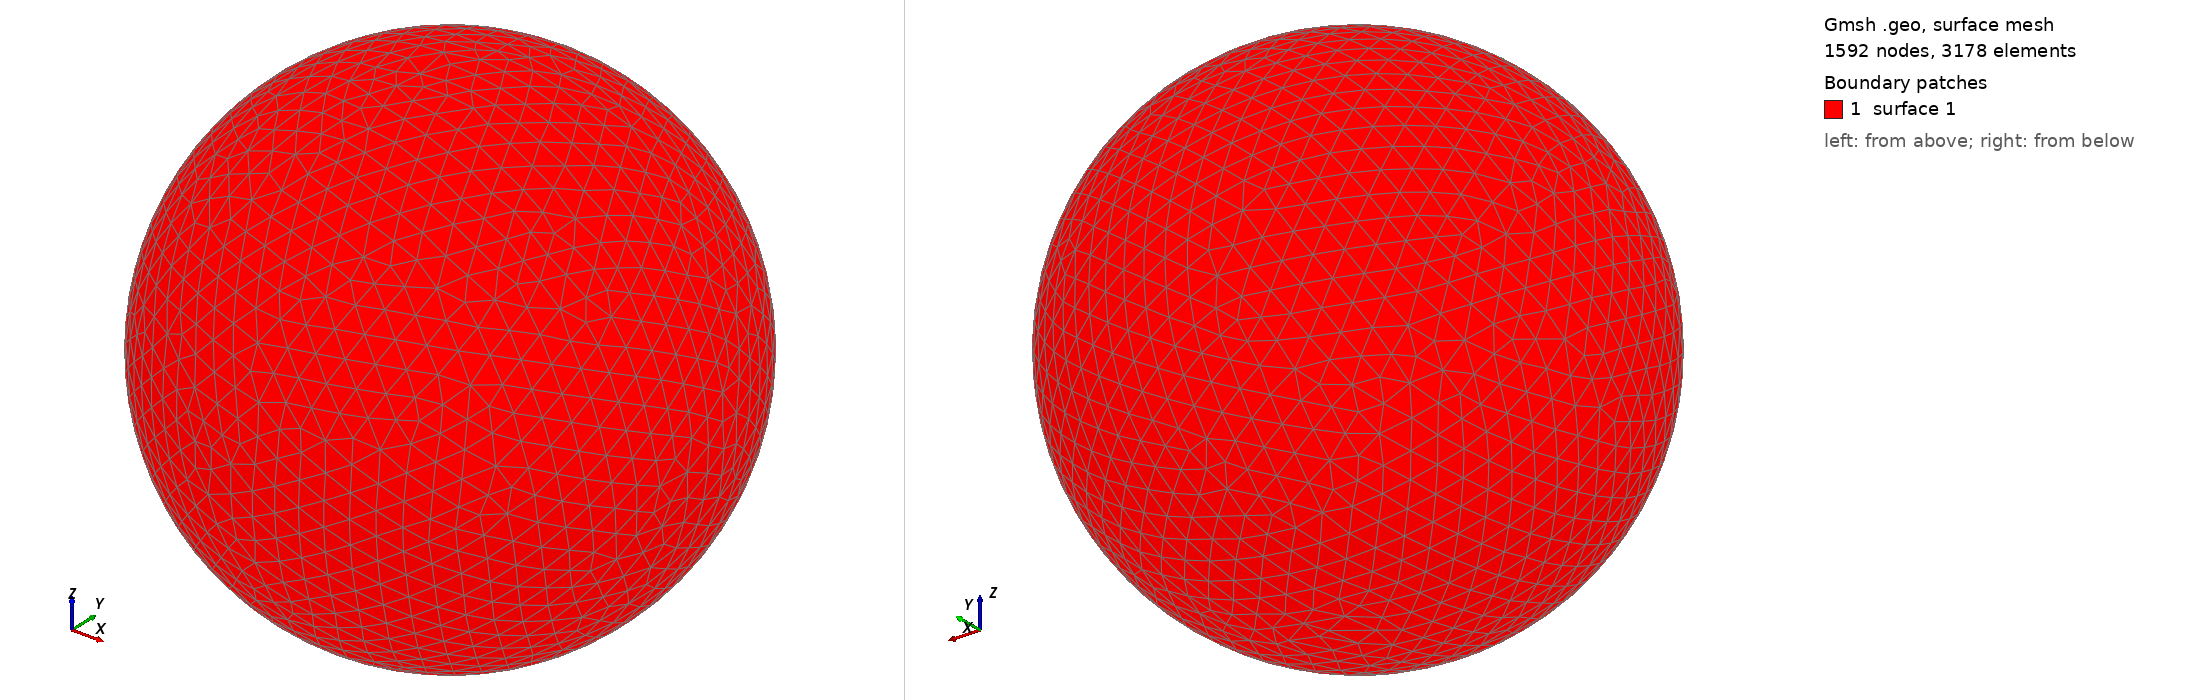

Gmsh geometry script, surface-meshed: 1592 nodes, 3178 surface elements. Boundary patches (legend numbers): 1 surface 1. Left view from above one corner, right view from below the opposite corner. The script declares no physical surfaces, so the legend lists its geometric surfaces. The drawing asked Gmsh for element sizes between 1% and 20% of the model's largest extent; the script's own settings can give other sizes.

=== shot0550.geo (drawn) ===
SetFactory("OpenCASCADE");
Point(1) = {0,0,0,0};
Sphere(1) = {0,0,0,0.00594100};
MeshSize{ PointsOf{ Surface{:}; } } = 0.000594100;
Mesh.ElementOrder=1;
Mesh.Format=39;
